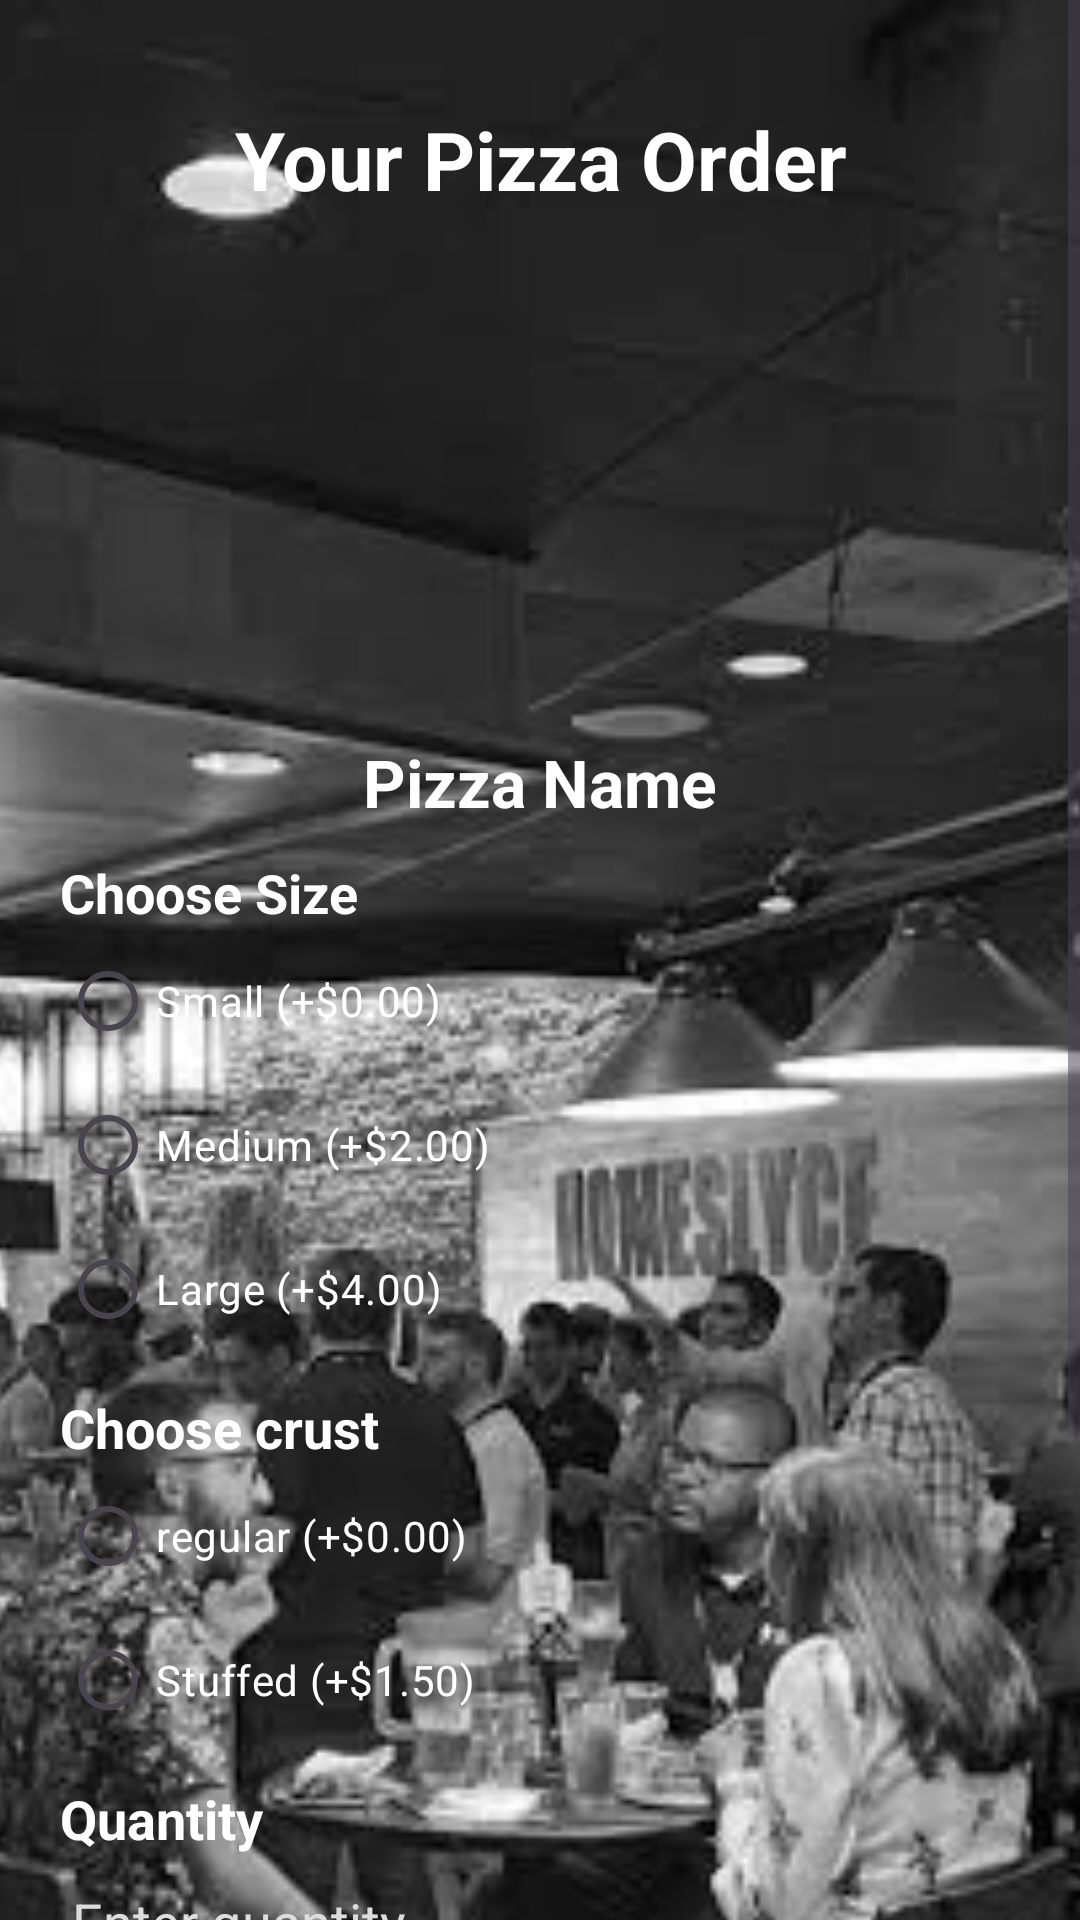

Produce the Android XML layout that renders to this screen, including the resource entries it uses.
<!-- AndroidManifest.xml: application theme Theme.RestaurantAppProject -->
<!-- res/layout/activity_order_bactivity.xml -->
<?xml version="1.0" encoding="utf-8"?>
<ScrollView xmlns:android="http://schemas.android.com/apk/res/android"
    android:layout_width="match_parent"
    android:layout_height="match_parent">

    <FrameLayout
        android:layout_width="match_parent"
        android:layout_height="wrap_content">


        <ImageView
            android:layout_width="match_parent"
            android:layout_height="match_parent"
            android:scaleType="centerCrop"
            android:src="@drawable/background"
            android:contentDescription="Background" />

        <LinearLayout
            android:layout_width="match_parent"
            android:layout_height="wrap_content"
            android:orientation="vertical"
            android:padding="20dp">

            <TextView
                android:layout_width="match_parent"
                android:layout_height="wrap_content"
                android:text="@string/title_Pizza_Order"
                android:textColor="@color/white"
                android:textSize="27sp"
                android:textStyle="bold"
                android:gravity="center"
                android:padding="15dp" />



            <ImageView
                android:id="@+id/pizzaImage"
                android:layout_width="150dp"
                android:layout_height="150dp"
                android:layout_gravity="center"
                android:scaleType="fitCenter"
                android:contentDescription="Selected Pizza" />

            <TextView
                android:id="@+id/pizzaNameText"
                android:layout_width="match_parent"
                android:layout_height="wrap_content"
                android:text="@string/sub_Title_PizzaName"
                android:textColor="@color/white"
                android:textSize="22sp"
                android:textStyle="bold"
                android:gravity="center"
                android:padding="10dp" />



            <TextView
                android:layout_width="wrap_content"
                android:layout_height="wrap_content"
                android:text="@string/title_ChooseSize"
                android:textColor="@color/white"
                android:textSize="18sp"
                android:textStyle="bold" />

            <RadioGroup
                android:id="@+id/sizeGroup"
                android:layout_width="match_parent"
                android:layout_height="wrap_content">

                <RadioButton
                    android:id="@+id/smallPizza"
                    android:layout_width="wrap_content"
                    android:layout_height="wrap_content"
                    android:text="@string/title_SmallSizePrice"
                    android:textColor="@color/white" />

                <RadioButton
                    android:id="@+id/mediumPizza"
                    android:layout_width="wrap_content"
                    android:layout_height="wrap_content"
                    android:text="@string/title_MediumSizePrice"
                    android:textColor="@color/white" />

                <RadioButton
                    android:id="@+id/largePizza"
                    android:layout_width="wrap_content"
                    android:layout_height="wrap_content"
                    android:text="@string/title_LargeSizePrice"
                    android:textColor="@color/white" />

            </RadioGroup>



            <TextView
                android:layout_width="wrap_content"
                android:layout_height="wrap_content"
                android:text="@string/title_crustOption"
                android:textColor="@color/white"
                android:textSize="18sp"
                android:textStyle="bold"
                android:layout_marginTop="10dp" />

            <RadioGroup
                android:id="@+id/crustGroup"
                android:layout_width="match_parent"
                android:layout_height="wrap_content">

                <RadioButton
                    android:id="@+id/regularCrust"
                    android:layout_width="wrap_content"
                    android:layout_height="wrap_content"
                    android:text="@string/title_RegularCrust"
                    android:textColor="@color/white" />

                <RadioButton
                    android:id="@+id/stuffedCrust"
                    android:layout_width="wrap_content"
                    android:layout_height="wrap_content"
                    android:text="@string/title_stuffedCrust"
                    android:textColor="@color/white" />

            </RadioGroup>



            <TextView
                android:layout_width="wrap_content"
                android:layout_height="wrap_content"
                android:text="Quantity"
                android:textColor="@color/white"
                android:textSize="18sp"
                android:textStyle="bold"
                android:layout_marginTop="10dp" />

            <EditText
                android:id="@+id/quantityInput"
                android:layout_width="match_parent"
                android:layout_height="wrap_content"
                android:hint="Enter quantity"
                android:inputType="number"
                android:textColor="@color/white"
                android:textColorHint="#DDDDDD" />


            <Button
                android:id="@+id/placeOrderButton"
                android:layout_width="match_parent"
                android:layout_height="wrap_content"
                android:text="Place Order"
                android:backgroundTint="#FFEB3B"
                android:textColor="@color/black"
                android:layout_marginTop="20dp" />



            <TextView
                android:layout_width="match_parent"
                android:layout_height="wrap_content"
                android:text="YOUR RECEIPT"
                android:textColor="@color/white"
                android:textSize="23sp"
                android:textStyle="bold"
                android:gravity="center"
                android:layout_marginTop="25dp" />

            <TextView
                android:id="@+id/receiptText"
                android:layout_width="match_parent"
                android:layout_height="wrap_content"
                android:text="Your receipt will appear here."
                android:textColor="@color/white"
                android:textSize="17sp"
                android:padding="15dp"
                android:background="#99000000" />

        </LinearLayout>

    </FrameLayout>

</ScrollView>
<!-- resources referenced by this layout -->
<resources>
  <color name="black">#FF000000</color>
  <color name="white">#FFFFFFFF</color>
  <!-- drawable background: png bitmap (drawable, 346186 bytes) -->
  <string name="sub_Title_PizzaName">Pizza Name</string>
  <string name="title_ChooseSize">Choose Size</string>
  <string name="title_LargeSizePrice">Large (+$4.00)</string>
  <string name="title_MediumSizePrice">Medium (+$2.00)</string>
  <string name="title_Pizza_Order">Your Pizza Order</string>
  <string name="title_RegularCrust">regular (+$0.00)</string>
  <string name="title_SmallSizePrice">Small (+$0.00)</string>
  <string name="title_crustOption">Choose crust</string>
  <string name="title_stuffedCrust">Stuffed (+$1.50)</string>
  <style name="Theme.RestaurantAppProject" parent="Base.Theme.RestaurantAppProject" />
  <style name="Base.Theme.RestaurantAppProject" parent="Theme.Material3.DayNight.NoActionBar">
          
          
      </style>
</resources>
